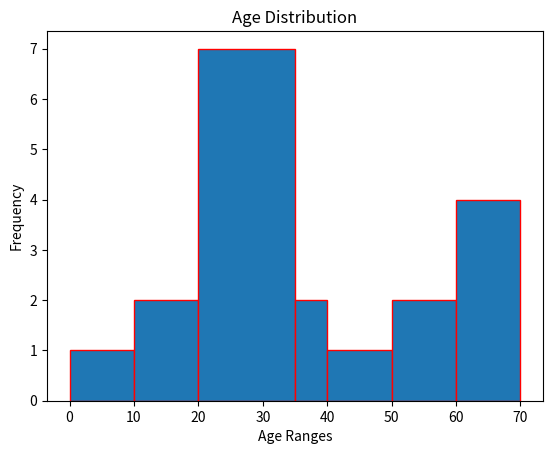

The script that saved this image:
import matplotlib.pyplot as plt
import numpy as np
age=np.array([5,12,18,20,21,25,27,28,35,32,34,37,40,54,58,66,62,67,69,71,74, 80])
bins=[0,10,20,35,40,50,60,70]
plt.hist(age,bins=bins,edgecolor='r')
#plt.hist(age,bins=5,edgecolor='r')
plt.title("Age Distribution")
plt.xlabel("Age Ranges")
plt.ylabel("Frequency")
plt.show()
